Labelled photos from "Date_Dataset", an image-classification folder in hendhamdi/SmartDate_IoT. The possible labels are: Deglet Nour dryer, Deglet Nour oily, Deglet Nour oily treated, Deglet Nour semi-dryer, Deglet Nour semi-dryer treated, Deglet Nour semi-oily, Deglet Nour semi-oily treated, alig date variety, bessra date variety, kenta date variety, kintichi date variety.

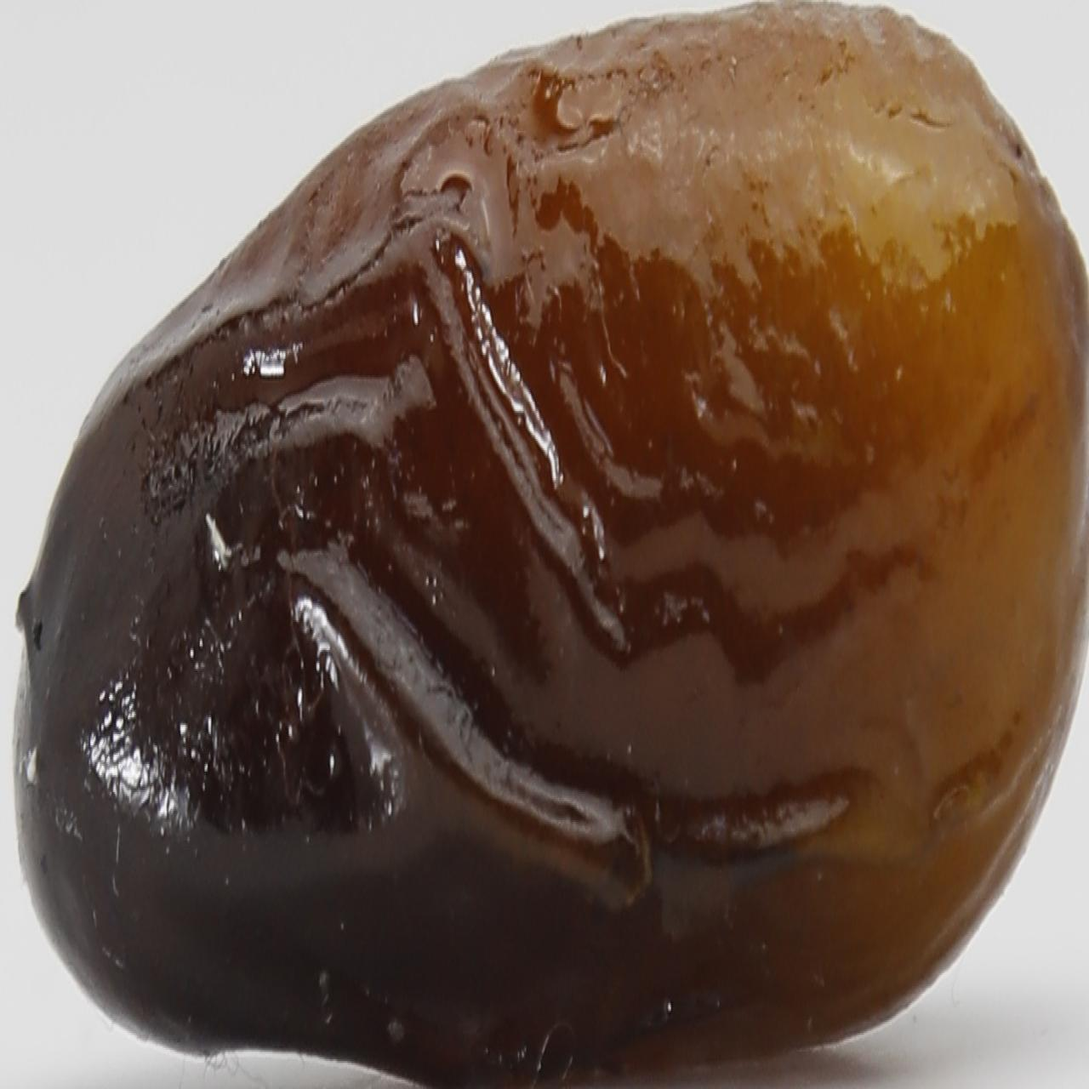
Label: alig date variety

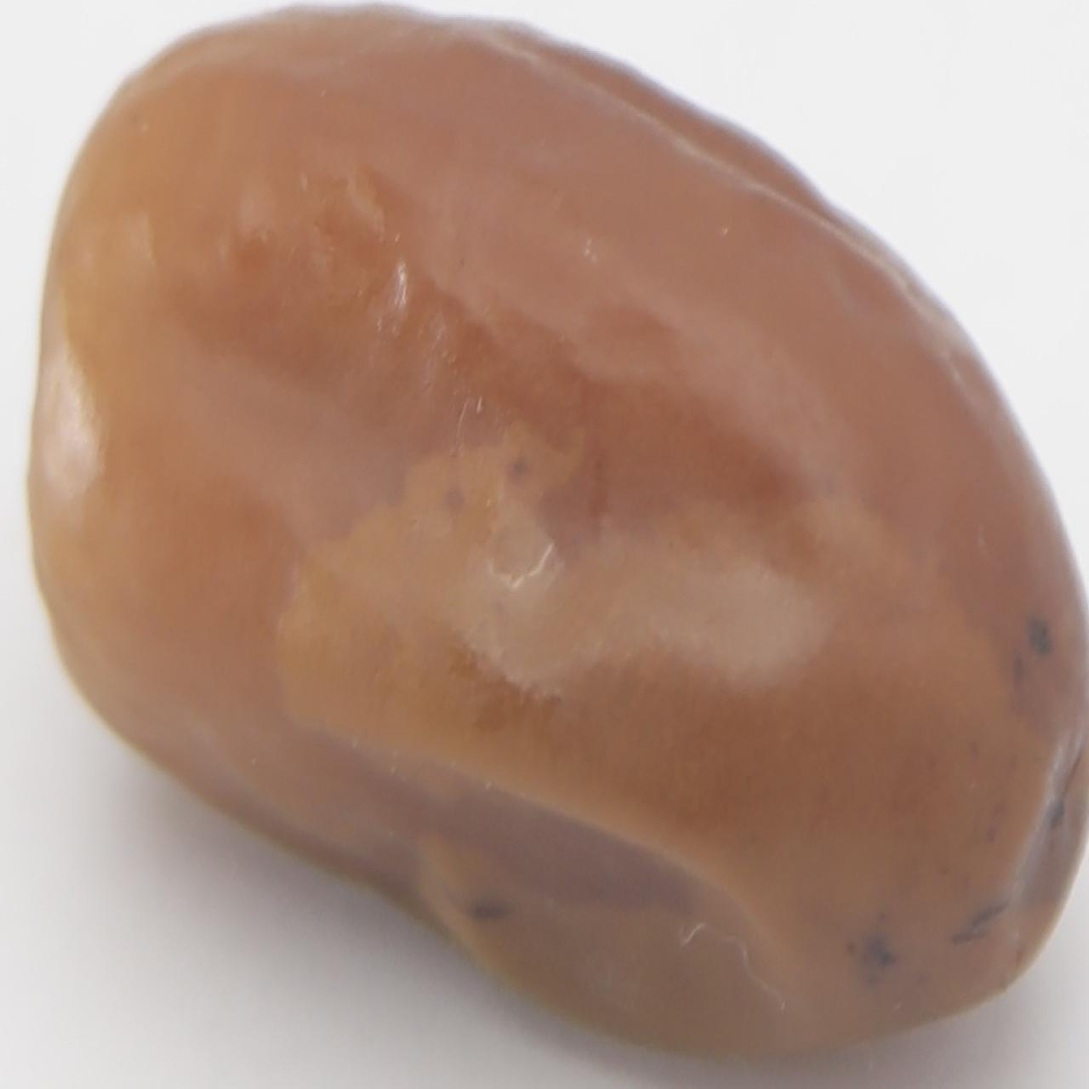
Label: Deglet Nour semi-dryer treated

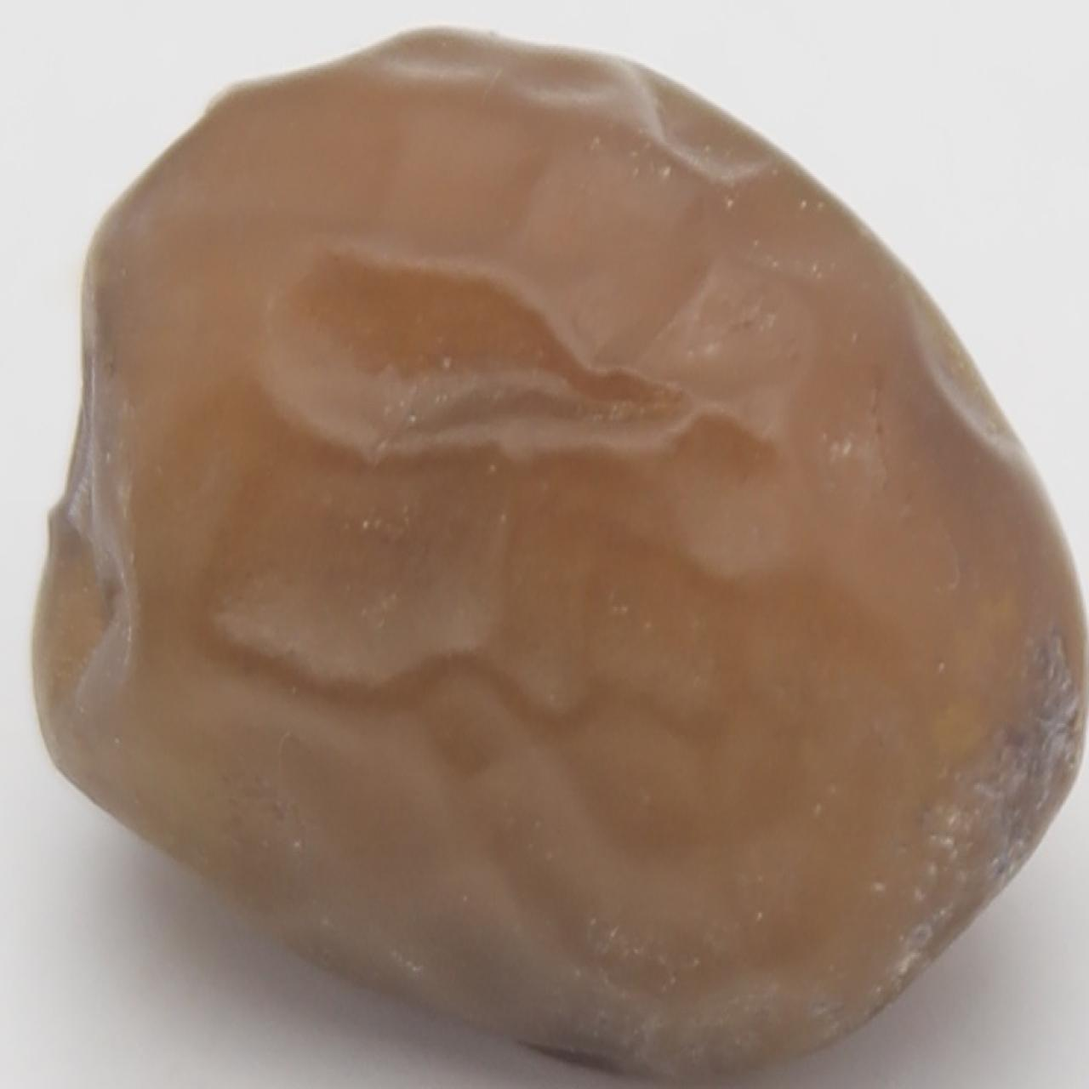
Label: Deglet Nour oily

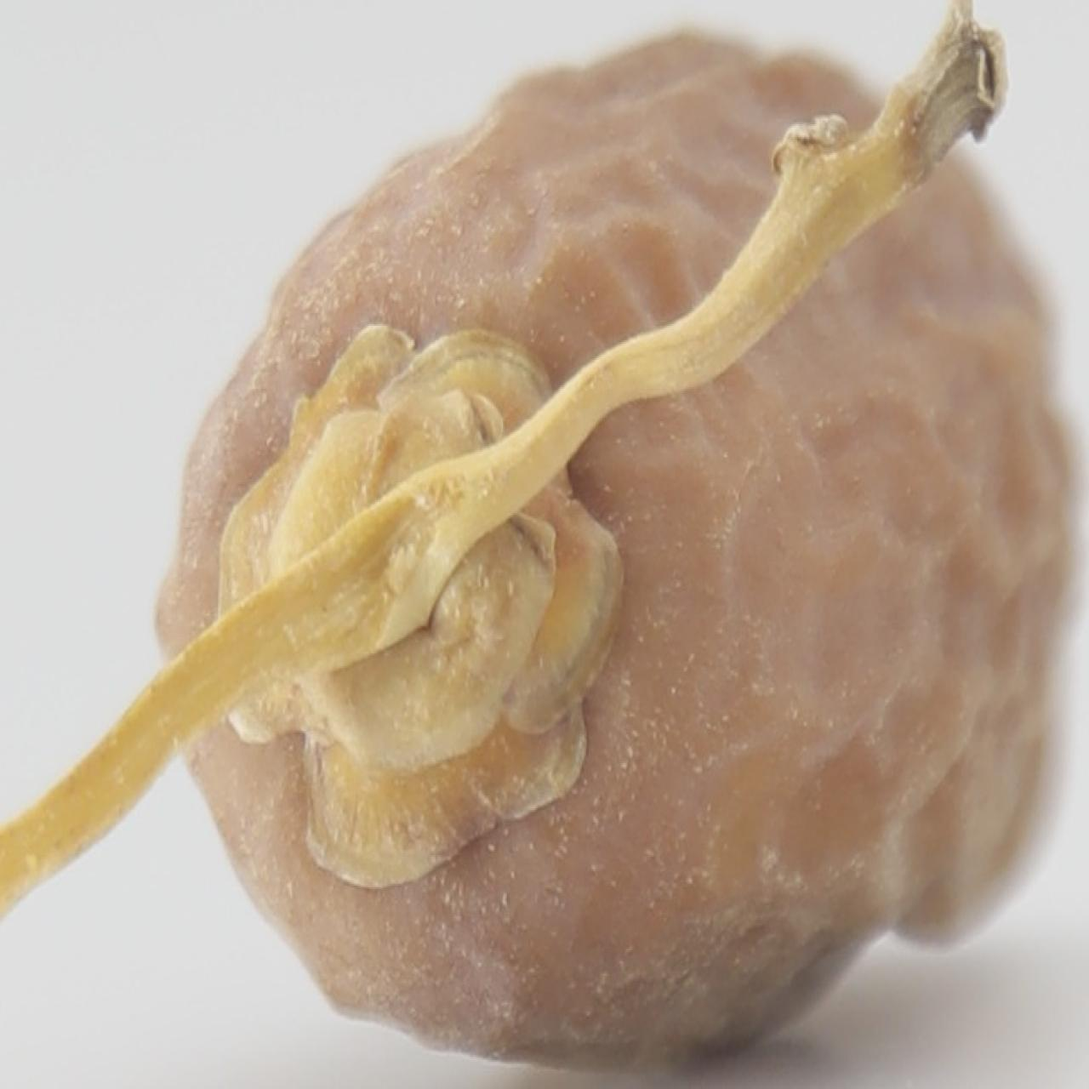
Label: Deglet Nour semi-dryer

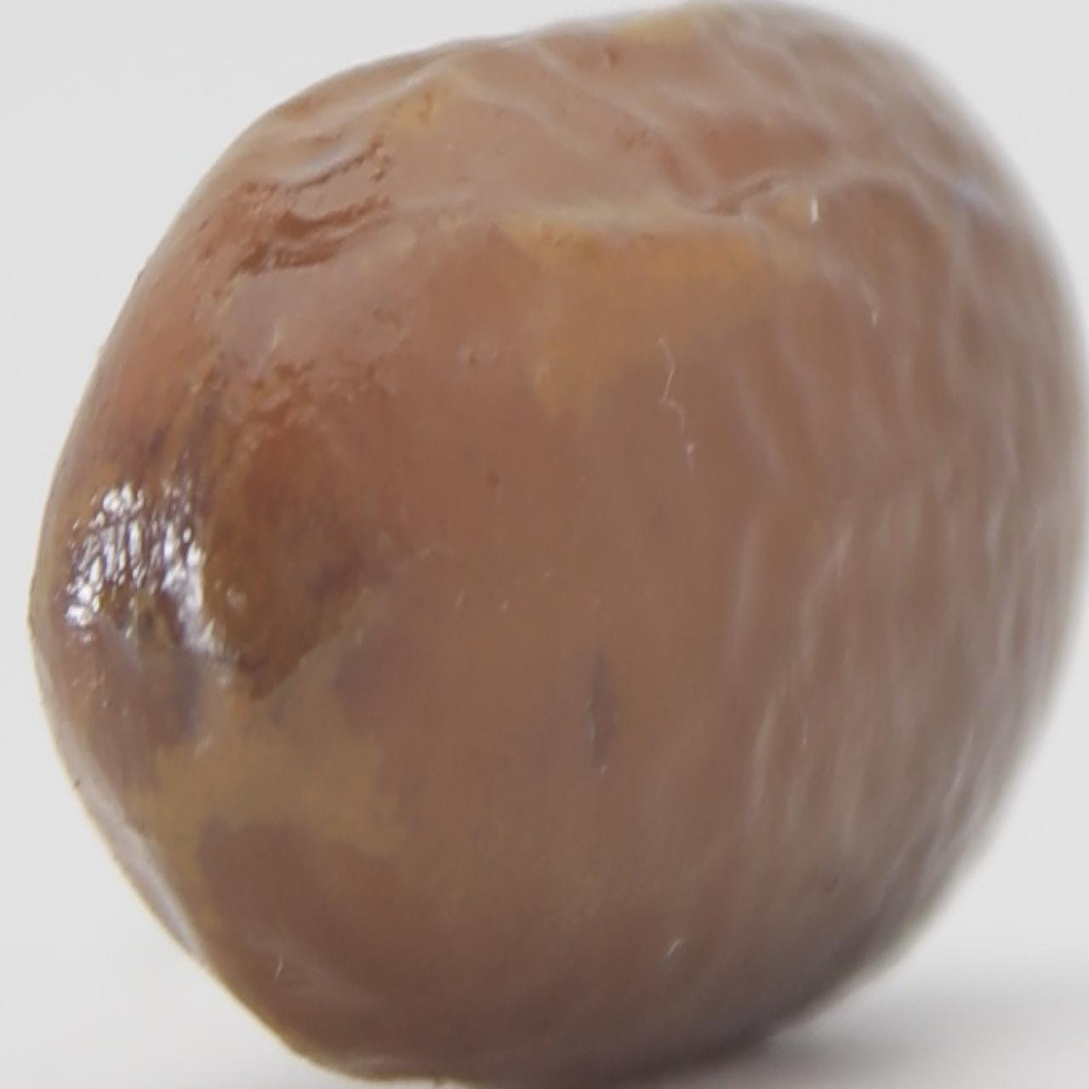
Label: kenta date variety

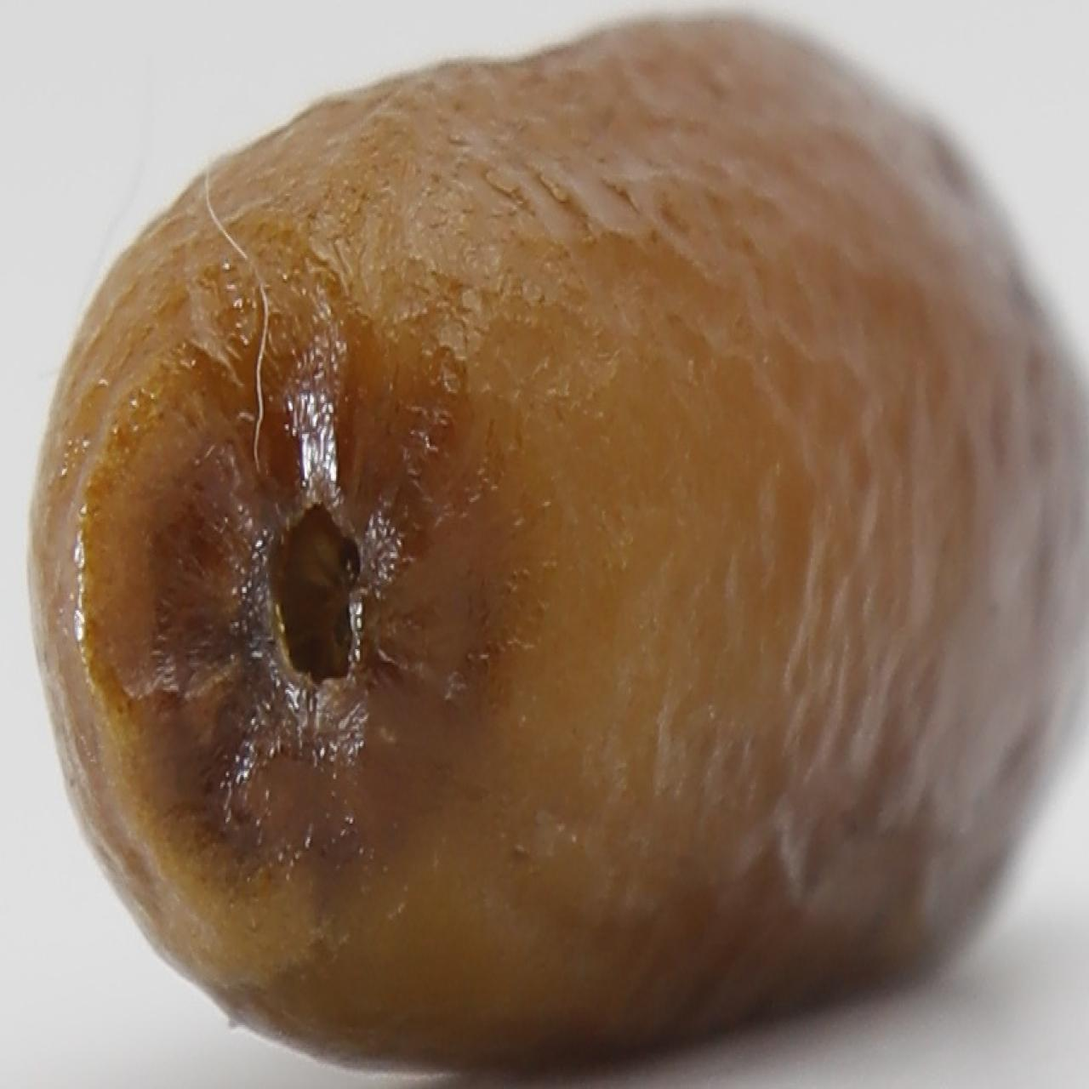
Label: alig date variety
